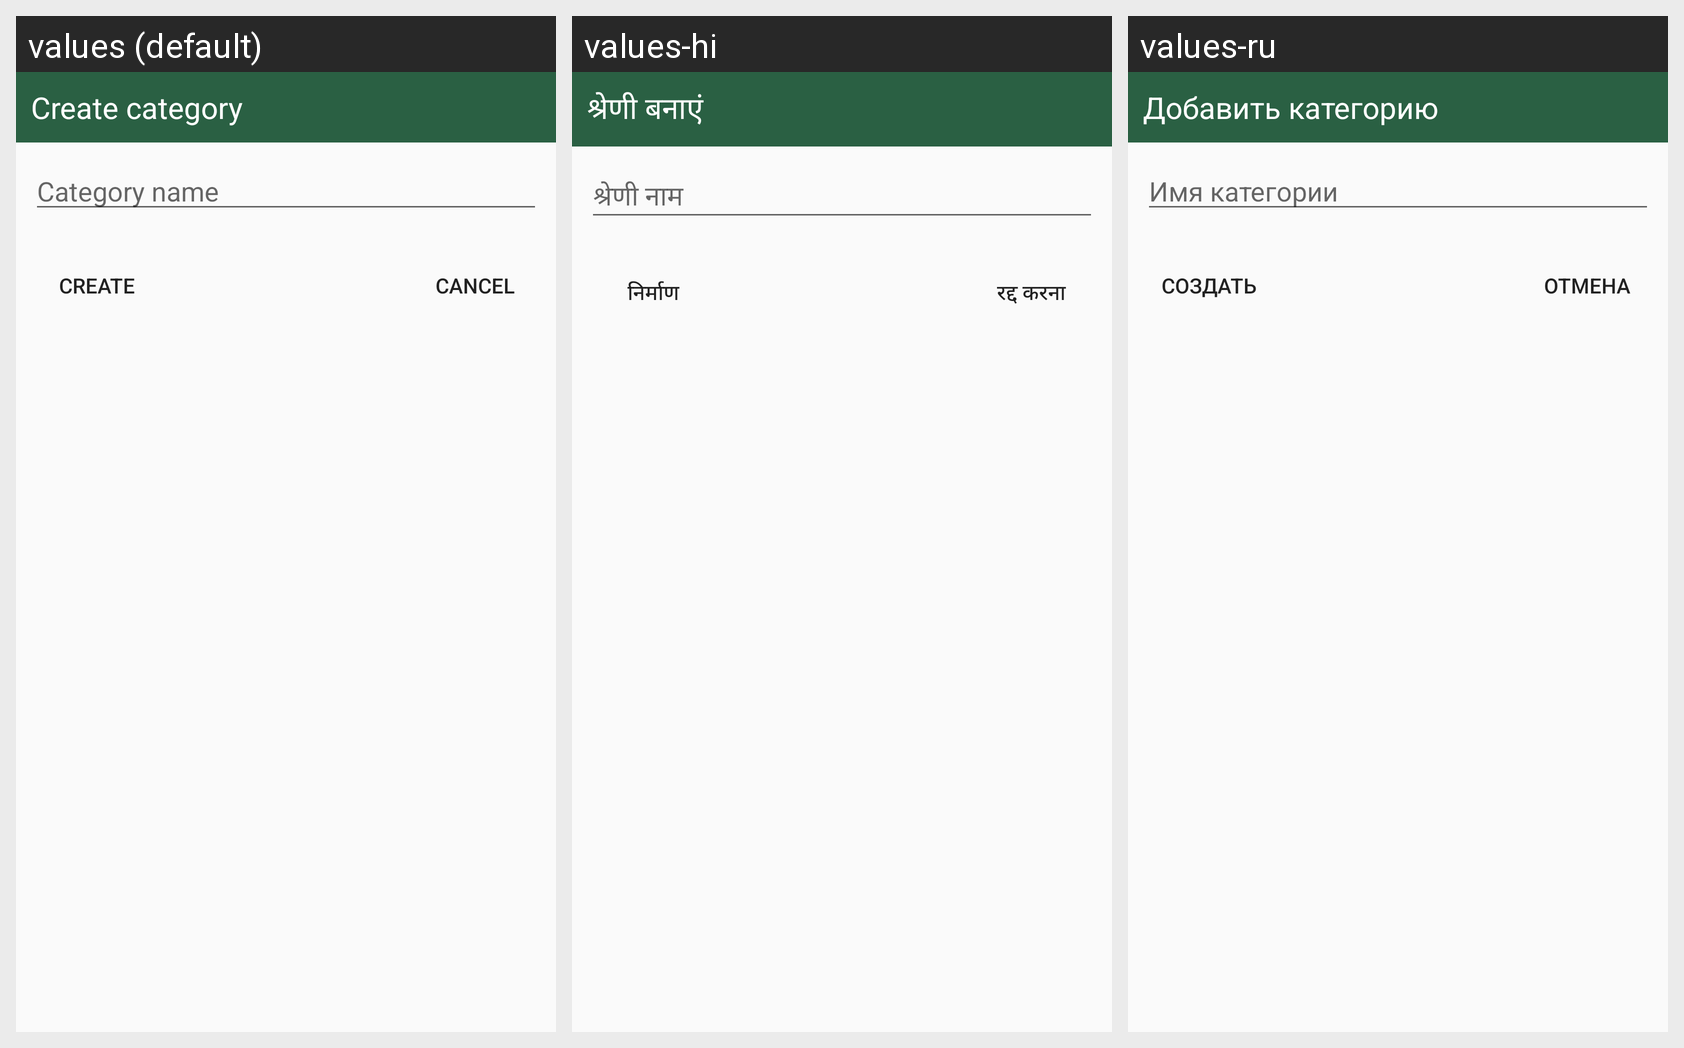

Translations of the strings shown on this Android screen, per locale in the grid:
Android screen res/layout/add_category_dialog.xml rendered under 3 locales, left to right: values (default), values-hi, values-ru. Device: Nexus 5 (rendered at 1080×1920; each locale shown at half size, 540×960, under a caption strip naming it); theme AppTheme.
Strings drawn on this screen, with the default value and each locale's value (text and hints the layout hard-codes, and strings that could not be matched under every locale, appear in the picture but are not listed):

create_category
  values: Create category
  values-hi: श्रेणी बनाएं
  values-ru: Добавить категорию

category_name
  values: Category name
  values-hi: श्रेणी नाम
  values-ru: Имя категории

create
  values: Create
  values-hi: निर्माण
  values-ru: Создать

cancel
  values: Cancel
  values-hi: रद्द करना
  values-ru: Отмена
